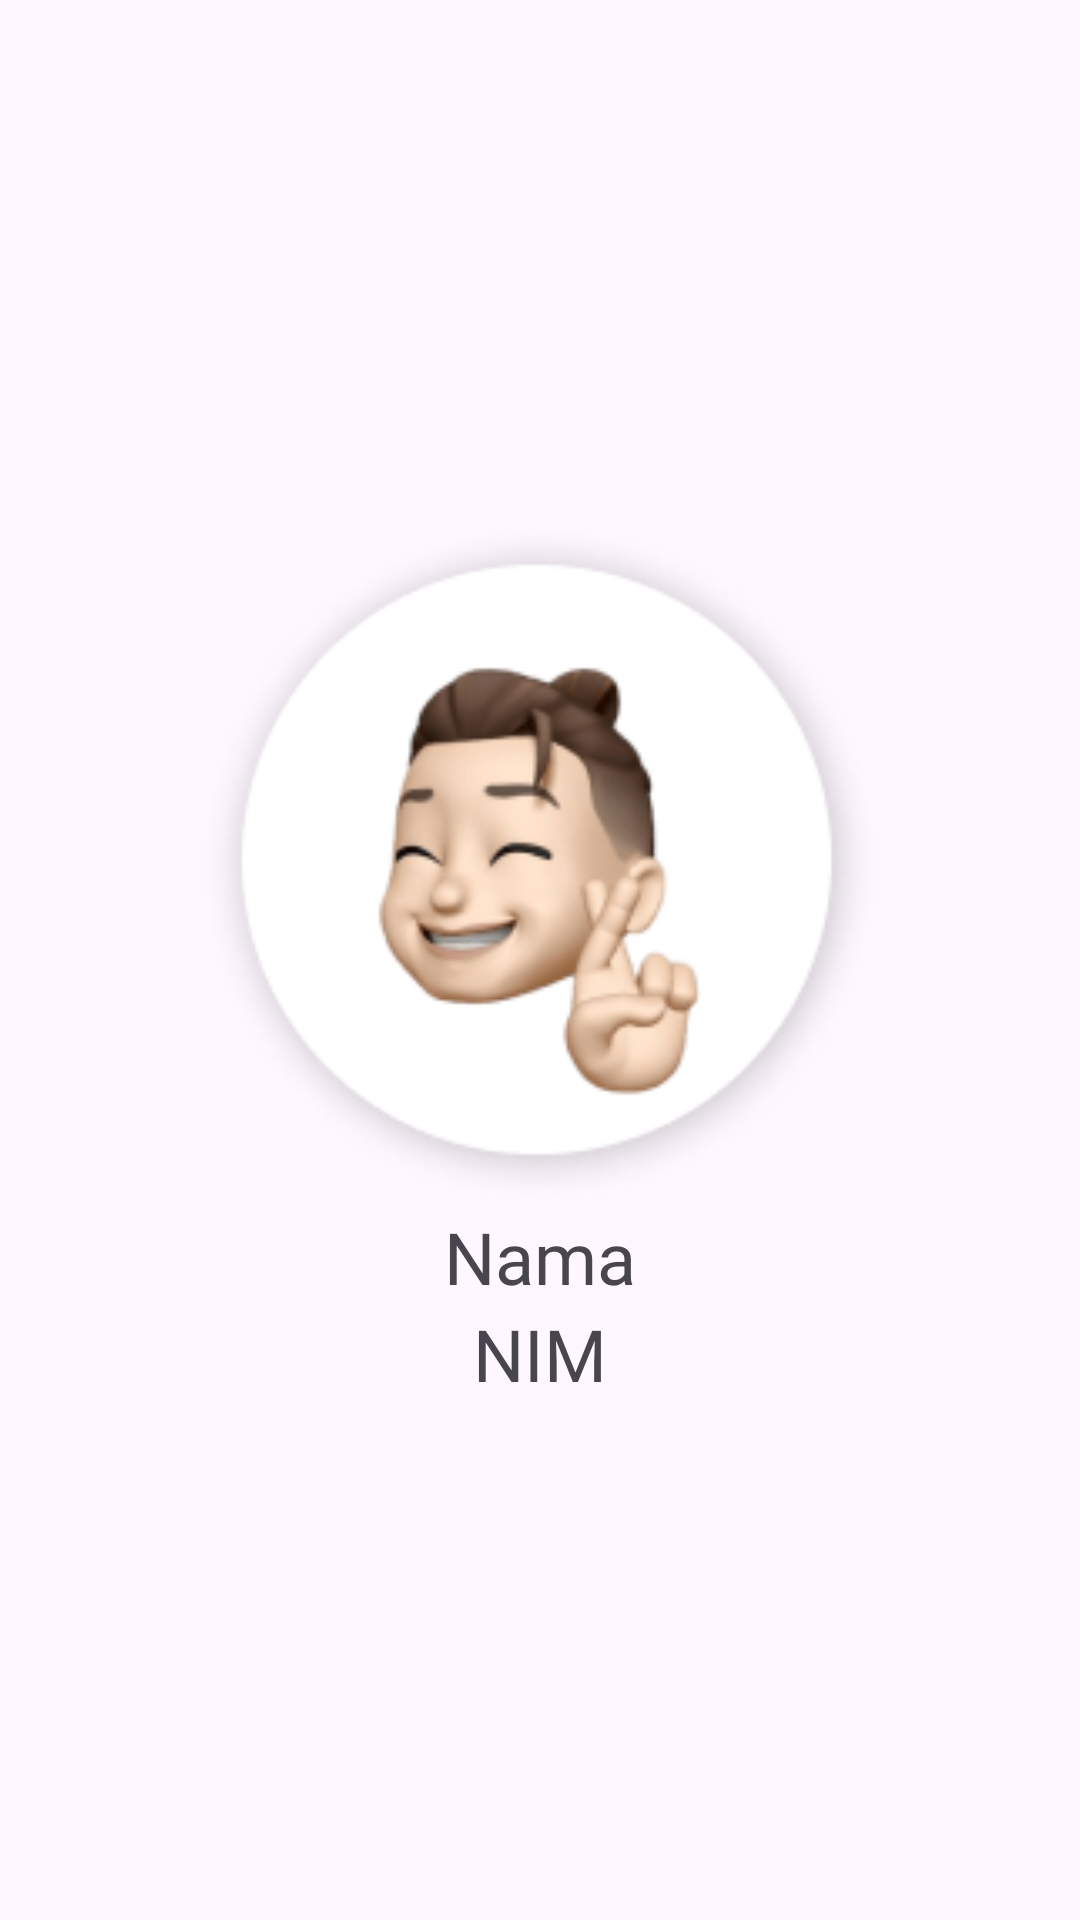

Reconstruct the res/layout file that produces this screen, plus the resources it refers to.
<!-- AndroidManifest.xml: application theme Theme.PPAPB_TugasPertemuan9 -->
<!-- res/layout/fragment_profile.xml -->
<?xml version="1.0" encoding="utf-8"?>
<LinearLayout xmlns:android="http://schemas.android.com/apk/res/android"
    xmlns:tools="http://schemas.android.com/tools"
    android:layout_width="match_parent"
    android:layout_height="match_parent"
    tools:context=".ProfileFragment"
    android:orientation="vertical"
    android:gravity="center">

    <ImageView
        android:layout_width="230dp"
        android:layout_height="230dp"
        android:src="@drawable/avatar">
    </ImageView>

    <TextView
        android:layout_width="wrap_content"
        android:layout_height="wrap_content"
        android:text="Nama"
        android:fontFamily="@font/poppins_bold"
        android:textSize="24sp">
    </TextView>

    <TextView
        android:layout_width="wrap_content"
        android:layout_height="wrap_content"
        android:text="NIM"
        android:fontFamily="@font/poppins_regular"
        android:textSize="24sp">
    </TextView>


</LinearLayout>
<!-- resources referenced by this layout -->
<resources>
  <!-- drawable avatar: png bitmap (drawable, 29109 bytes) -->
  <style name="Theme.PPAPB_TugasPertemuan9" parent="Base.Theme.PPAPB_TugasPertemuan9" />
  <style name="Base.Theme.PPAPB_TugasPertemuan9" parent="Theme.Material3.DayNight.NoActionBar">
          
          
      </style>
</resources>
